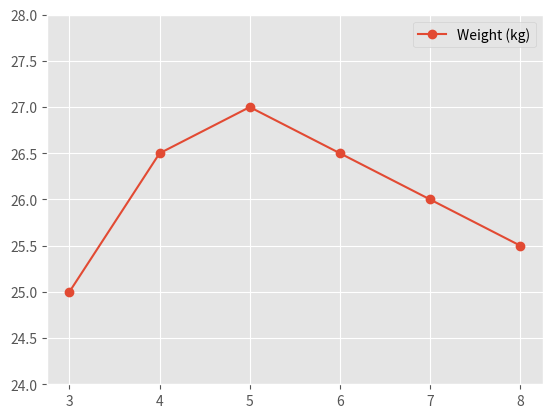

The matplotlib source for this figure:
from matplotlib import pyplot as plt
from matplotlib import style
import numpy as np

x = np.array([3, 4, 5, 6, 7, 8])
y = np.array([25, 26.5, 27, 26.5, 26, 25.5])

style.use('ggplot')
line = plt.plot(x, y, 'o-', label="Weight (kg)")
plt.ylim(24, 28)
plt.legend()
plt.show()